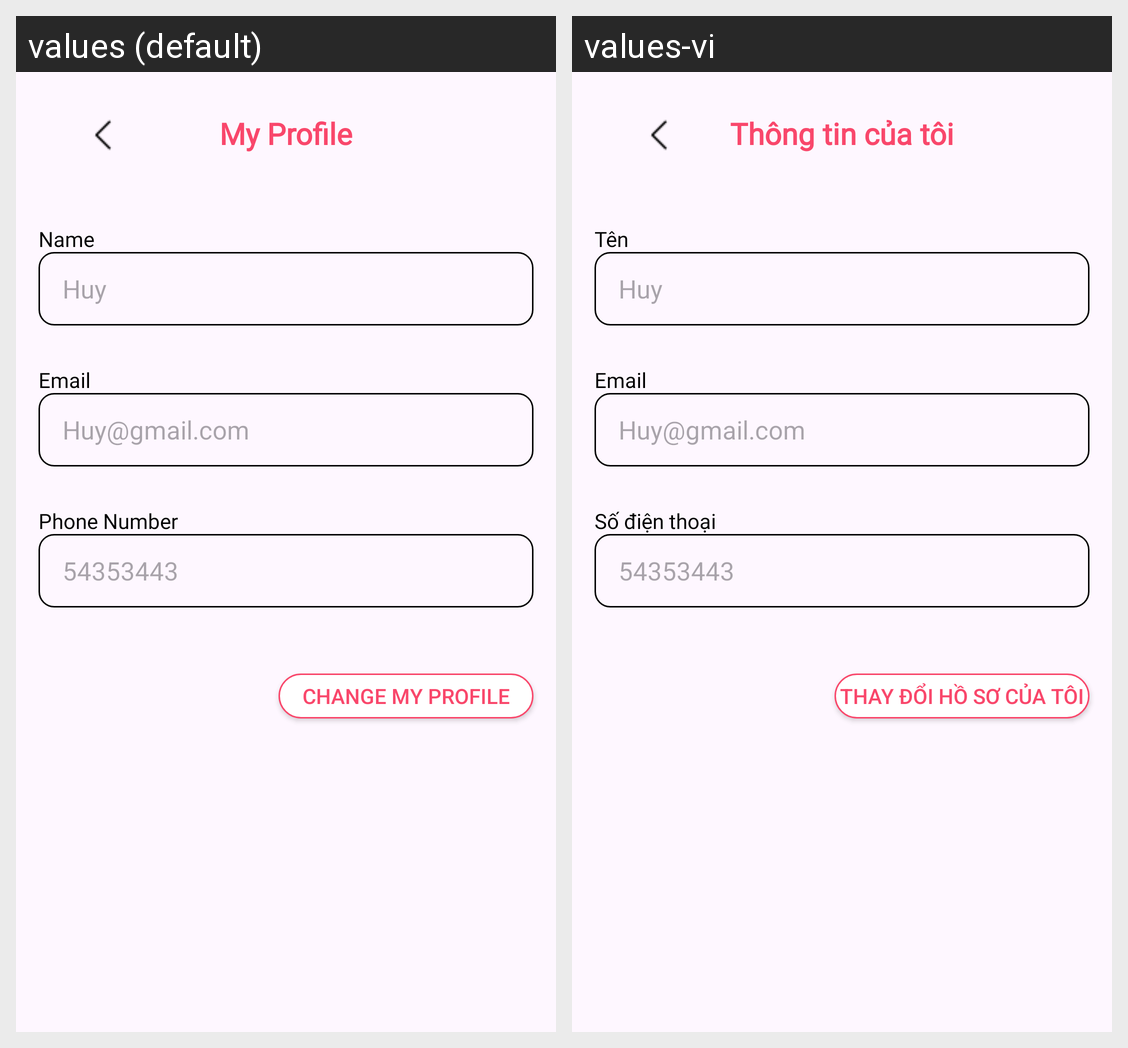

Locale-by-locale string values for the Android screen shown in this grid:
Android screen res/layout/activity_my_profile.xml rendered under 2 locales, left to right: values (default), values-vi. Device: Nexus 5 (rendered at 1080×1920; each locale shown at half size, 540×960, under a caption strip naming it); theme Theme.MiladyApp.
Strings drawn on this screen, with the default value and each locale's value (text and hints the layout hard-codes, and strings that could not be matched under every locale, appear in the picture but are not listed):

profile_name_hint
  values: Huy
  values-vi: Huy

profile_email_hint
  values: Huy@gmail.com
  values-vi: Huy@gmail.com

phone_number_hint
  values: 54353443
  values-vi: 54353443

my_profile
  values: My Profile
  values-vi: Thông tin của tôi

name
  values: Name
  values-vi: Tên

change_profile_title
  values: Change My Profile
  values-vi: Thay đổi hồ sơ của tôi

phone_number
  values: Phone Number
  values-vi: Số điện thoại
